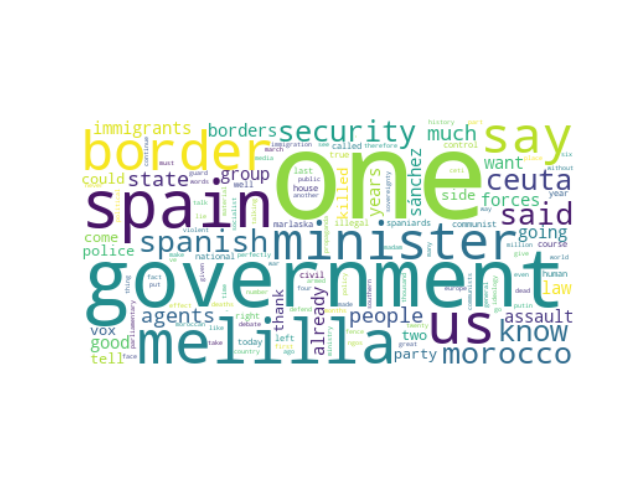

Values plotted in this chart, from the file beside it:
speaker_id, speeches, party_id, party_name, county, orientation, sex, x0, x1, cluster, speeches_cleaned
#JoséMaríaFigaredoÁlvarezSala, Mr President in the specific remarks tha…, #party.Vox, Vox, ES, #orientation.RRF, M, 36.25, 29.35, 14, mr president specific remarks made vox p…
#JoséMaríaFigaredoÁlvarezSala, The Member of the Republican Left has sa…, #party.Vox, Vox, ES, #orientation.RRF, M, 36.14, 29.81, 14, member republican left said political gu…
#JoséMaríaFigaredoÁlvarezSala, There is another reference by another pa…, #party.Vox, Vox, ES, #orientation.RRF, M, 36.2, 29.49, 14, another reference another parliamentary …
#JoséMaríaFigaredoÁlvarezSala, The Socialist Group has said that VOX is…, #party.Vox, Vox, ES, #orientation.RRF, M, 36.18, 29.5, 14, socialist group said vox extreme right m…
#JoséMaríaFigaredoÁlvarezSala, Thank you very much Madam President We a…, #party.Vox, Vox, ES, #orientation.RRF, M, 32.94, 24.67, 14, thank much madam president debating sect…
#SantiagoAbascalConde, I 'll be done immediately You have come …, #party.Vox, Vox, ES, #orientation.RRF, M, 37.31, 18.09, 14, 'll done immediately come confrontationa…
#SantiagoAbascalConde, Thank you very much Madam President Mr. …, #party.Vox, Vox, ES, #orientation.RRF, M, 37.37, 18.34, 14, thank much madam president mr. sánchez s…
#SantiagoAbascalConde, Mr. Sanchez I admit I can't help it You …, #party.Vox, Vox, ES, #orientation.RRF, M, 34.45, 18.73, 14, mr. sanchez admit can't help come talk t…
#SantiagoAbascalConde, Mr Sánchez it is inescapable to remember…, #party.Vox, Vox, ES, #orientation.RRF, M, 38.68, 17.93, 14, mr sánchez inescapable remember sentence…
#IvánEspinosaDeLosMonterosDeSimón, By allusions because Mr. Gómez Reino Don…, #party.Vox, Vox, ES, #orientation.RRF, M, 37.39, 24.38, 14, allusions mr. gómez reino antón said tel…
#IvánEspinosaDeLosMonterosDeSimón, Thank you Madam President I begin by dri…, #party.Vox, Vox, ES, #orientation.RRF, M, 33.01, 24.57, 14, thank madam president begin drinking wat…
#FranciscoJoséContrerasPeláez, Good afternoon ladies and gentlemen The …, #party.Vox, Vox, ES, #orientation.RRF, M, 38.55, 21.86, 14, good afternoon ladies gentlemen represen…
#FranciscoJoséContrerasPeláez, He was Bishop of Barbastro in 1936 and o…, #party.Vox, Vox, ES, #orientation.RRF, M, 38.38, 22.24, 14, bishop barbastro 1936 july 22 opinion de…
#FranciscoJoséContrerasPeláez, It was a non-sectarian approach an appro…, #party.Vox, Vox, ES, #orientation.RRF, M, 39.81, 20.82, 14, non-sectarian approach approach emphasiz…
#FranciscoJoséContrerasPeláez, that it was a spirit of mutual forgivene…, #party.Vox, Vox, ES, #orientation.RRF, M, 40.14, 19.58, 14, spirit mutual forgiveness revenge vox pa…
#FranciscoJoséContrerasPeláez, Good afternoon ladies and gentlemen In 1…, #party.Vox, Vox, ES, #orientation.RRF, M, 39.62, 20.9, 14, good afternoon ladies gentlemen 1974 yea…
#FranciscoJavierOrtegaSmithMolina, Thank you very much Mr President Do n't …, #party.Vox, Vox, ES, #orientation.RRF, M, 34.44, 19.01, 14, thank much mr president n't worry today …
#FranciscoJavierOrtegaSmithMolina, Of course The deputy of the Galician sep…, #party.Vox, Vox, ES, #orientation.RRF, M, 37.16, 20.7, 14, course deputy galician separatist bloc s…
#FranciscoJavierOrtegaSmithMolina, Thank you very much Madam President Mini…, #party.Vox, Vox, ES, #orientation.RRF, M, 33.68, 18.95, 14, thank much madam president minister urge…
#FranciscoJavierOrtegaSmithMolina, Thank you very much Madam President The …, #party.Vox, Vox, ES, #orientation.RRF, M, 32.94, 18.94, 14, thank much madam president facts able se…
#IgnacioGilLázaro, Thank you Madam President Minister we kn…, #party.Vox, Vox, ES, #orientation.RRF, M, 34.16, 19.89, 14, thank madam president minister knew bad …
#IgnacioGilLázaro, Thank you very much Madam President We a…, #party.Vox, Vox, ES, #orientation.RRF, M, 42.7, 22.46, 14, thank much madam president talking today…
#IgnacioGilLázaro, The question Madam President is to denou…, #party.Vox, Vox, ES, #orientation.RRF, M, 42.75, 22.39, 14, question madam president denounce trapid…
#MaríaTeresaLópezÁlvarez, Thank you President I 'll tell you in a …, #party.Vox, Vox, ES, #orientation.RRF, F, 28.93, 22.73, 14, thank president 'll tell lower tone mr. …
#MaríaTeresaLópezÁlvarez, Thank you President Lord Great Marlaska …, #party.Vox, Vox, ES, #orientation.RRF, F, 34.73, 19.67, 14, thank president lord great marlaska n't …
#MaríaTeresaLópezÁlvarez, I 'm done Madam President You speak of p…, #party.Vox, Vox, ES, #orientation.RRF, F, 32.34, 20.53, 14, 'm done madam president speak proportion…
#MaríaTeresaLópezÁlvarez, Reinforcements so that they can fully pr…, #party.Vox, Vox, ES, #orientation.RRF, F, 32.25, 21.22, 14, reinforcements fully protect borders tog…
#MaríaTeresaLópezÁlvarez, Thank you very much Mr. Great Marlaska y…, #party.Vox, Vox, ES, #orientation.RRF, F, 33.07, 19.53, 14, thank much mr. great marlaska 've shown …
#VíctorManuelSánchezDelReal, Good afternoon ladies and gentlemen He '…, #party.Vox, Vox, ES, #orientation.RRF, M, 29.5, 22.79, 14, good afternoon ladies gentlemen 's still…
#VíctorManuelSánchezDelReal, It is with regard to the statements made…, #party.Vox, Vox, ES, #orientation.RRF, M, 37.6, 26.19, 14, regard statements made expressly mr álva…
#VíctorManuelSánchezDelReal, With regard to the remarks of Mr Álvarez…, #party.Vox, Vox, ES, #orientation.RRF, M, 37.55, 26.65, 14, regard remarks mr álvarez garcía specifi…
#VíctorManuelSánchezDelReal, With regard to the reference to the fact…, #party.Vox, Vox, ES, #orientation.RRF, M, 37.5, 26.9, 14, regard reference fact fascist group hous…
